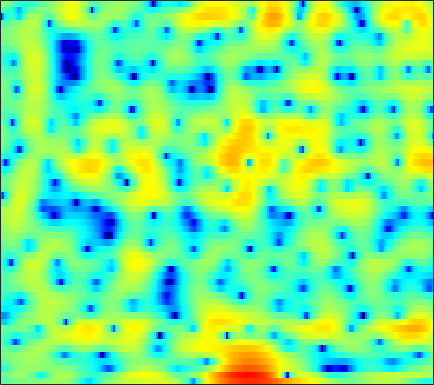

The data file committed next to this chart (first rows):
-2.2253, -2.2265, -2.1003, -1.8593, -1.6202, -1.2697, -0.91983, -0.68138, -0.41158, -0.20106, -0.065087, -0.020887, -0.025262, -0.069303, -0.11843, -0.19459, -0.26115, -0.27692, -0.23616, -0.11728, 0.089052, 0.2884, 0.58499, 0.88434
-2.186, -1.652, -0.928, -0.2508, 0.2088, 0.7342, 1.145, 1.367, 1.531, 1.528, 1.345, 1.077, 0.5139, -0.3109, -1.13, -2.514, -4.225, -5.62, -7.079, -7.014, -5.437, -3.948, -2.117, -0.618
-6.742, -5.553, -4.141, -2.927, -2.146, -1.267, -0.5472, -0.1075, 0.3559, 0.6891, 0.9062, 1, 1.044, 1.009, 0.9405, 0.8183, 0.6794, 0.5818, 0.4766, 0.4189, 0.4087, 0.4288, 0.4761, 0.5315
-2.519, -2.118, -1.575, -1.041, -0.6597, -0.1874, 0.2376, 0.5224, 0.8535, 1.122, 1.33, 1.448, 1.552, 1.597, 1.591, 1.531, 1.416, 1.291, 1.08, 0.8141, 0.497, 0.2245, -0.1856, -0.6449
-0.9314, -0.6989, -0.4151, -0.1507, 0.03621, 0.2827, 0.5351, 0.7301, 0.9939, 1.249, 1.49, 1.656, 1.848, 1.991, 2.059, 2.085, 2.029, 1.924, 1.688, 1.326, 0.8206, 0.3313, -0.4994, -1.577
-1.073, -1.213, -1.486, -1.811, -2.05, -2.295, -2.369, -2.27, -1.917, -1.372, -0.7199, -0.2115, 0.4327, 1.005, 1.373, 1.776, 2.076, 2.224, 2.319, 2.286, 2.123, 1.907, 1.487, 0.9092
-2.449, -3.077, -4.282, -6.035, -7.882, -11.5, -17.13, -18.56, -12.79, -8.595, -5.859, -4.368, -2.877, -1.79, -1.152, -0.4644, 0.1028, 0.4803, 0.9433, 1.373, 1.76, 2.018, 2.308, 2.533
-1.803, -2.163, -2.836, -3.696, -4.426, -5.378, -6.019, -6.1, -5.682, -4.943, -4.212, -3.799, -3.528, -3.594, -3.863, -4.407, -4.856, -4.832, -4.036, -2.612, -1.05, 0.02757, 1.254, 2.226
-1.42, -1.55, -1.659, -1.639, -1.532, -1.295, -1.018, -0.8155, -0.5787, -0.4037, -0.3567, -0.4688, -0.9253, -1.832, -2.908, -5.058, -8.02, -9.665, -7.82, -4.204, -1.371, 0.1917, 1.673, 2.608
-9.095, -10.09, -9.677, -7.756, -6.171, -4.266, -2.733, -1.804, -0.8024, -0.03195, 0.5507, 0.8531, 1.095, 1.205, 1.222, 1.228, 1.288, 1.403, 1.691, 2.121, 2.581, 2.865, 3.065, 2.972
-12.38, -13.53, -13.21, -11.03, -9.265, -7.281, -5.699, -4.704, -3.533, -2.524, -1.652, -1.071, -0.3577, 0.2882, 0.7286, 1.27, 1.752, 2.069, 2.443, 2.751, 2.953, 3.025, 2.995, 2.784
-7.646, -7.753, -7.788, -7.702, -7.576, -7.381, -7.176, -6.979, -6.599, -6.003, -5.14, -4.35, -3.156, -1.944, -1.085, -0.05097, 0.8378, 1.414, 2.051, 2.533, 2.865, 3.023, 3.12, 3.095
-5.994, -5.976, -6.098, -6.474, -6.969, -7.948, -9.451, -11.13, -14.44, -17.5, -14.18, -10.57, -6.838, -4.107, -2.504, -0.8003, 0.5117, 1.292, 2.097, 2.671, 3.058, 3.239, 3.352, 3.348
-4.571, -4.328, -4.186, -4.282, -4.519, -5.083, -5.932, -6.705, -7.651, -7.926, -7.033, -5.74, -3.76, -1.952, -0.787, 0.4996, 1.498, 2.069, 2.608, 2.928, 3.057, 3.042, 2.892, 2.625
-3.554, -3.028, -2.494, -2.088, -1.852, -1.642, -1.494, -1.363, -1.127, -0.8012, -0.3309, 0.1077, 0.7512, 1.391, 1.838, 2.328, 2.671, 2.81, 2.822, 2.636, 2.234, 1.789, 1.014, 0.03801
-3.41, -2.756, -2.01, -1.381, -0.968, -0.4521, 0.04709, 0.4057, 0.8678, 1.332, 1.793, 2.118, 2.494, 2.801, 2.967, 3.075, 3.019, 2.858, 2.471, 1.849, 0.9566, 0.09195, -1.355, -3.246
-3.661, -3.21, -2.66, -2.148, -1.764, -1.183, -0.5254, -0.008289, 0.6901, 1.384, 2.017, 2.426, 2.873, 3.19, 3.316, 3.332, 3.153, 2.88, 2.312, 1.494, 0.434, -0.5352, -2.046, -3.749
-3.982, -4.193, -4.606, -4.949, -4.967, -4.437, -3.309, -2.24, -0.7613, 0.5996, 1.726, 2.418, 3.155, 3.675, 3.904, 4.017, 3.896, 3.643, 3.059, 2.191, 1.016, -0.1022, -1.913, -4.046
-4.299, -5.245, -7.473, -11.67, -18.61, -19.66, -9.502, -5.862, -2.63, -0.4552, 1.083, 1.977, 2.898, 3.547, 3.911, 4.224, 4.324, 4.249, 3.926, 3.298, 2.293, 1.271, -0.5776, -3.158
-3.867, -3.969, -4.411, -4.991, -5.244, -4.996, -4.169, -3.336, -2.271, -1.472, -0.8983, -0.548, -0.1401, 0.3303, 0.7942, 1.474, 2.123, 2.521, 2.869, 2.944, 2.742, 2.433, 1.802, 0.9918
-3.013, -2.445, -1.893, -1.572, -1.42, -1.329, -1.392, -1.548, -2.031, -2.929, -4.371, -5.935, -8.306, -8.874, -7.184, -4.208, -1.752, -0.3564, 0.9982, 1.9, 2.459, 2.672, 2.785, 2.744
-1.9, -1.194, -0.4721, 0.01434, 0.2141, 0.2511, 0.05702, -0.291, -1.073, -2.247, -3.982, -5.657, -8.004, -8.804, -7.421, -4.799, -2.551, -1.231, 0.09228, 1.036, 1.682, 1.988, 2.244, 2.363
-0.9071, -0.2327, 0.4696, 0.969, 1.208, 1.354, 1.313, 1.145, 0.7806, 0.2557, -0.3376, -0.7659, -1.241, -1.438, -1.416, -1.182, -0.8201, -0.5325, -0.1932, 0.06902, 0.2142, 0.2883, 0.3107, 0.2656
0.09292, 0.7234, 1.42, 1.936, 2.215, 2.456, 2.52, 2.484, 2.32, 2.039, 1.688, 1.381, 0.9579, 0.5338, 0.2192, -0.1863, -0.5804, -0.8839, -1.292, -1.726, -2.165, -2.482, -2.88, -3.219
1.086, 1.671, 2.327, 2.841, 3.129, 3.387, 3.49, 3.482, 3.334, 3.056, 2.632, 2.222, 1.587, 0.8117, 0.1756, -0.7534, -1.767, -2.568, -3.686, -4.836, -5.989, -6.905, -8.056, -9.023
1.754, 2.247, 2.815, 3.305, 3.604, 3.886, 4.055, 4.064, 3.923, 3.592, 3.042, 2.495, 1.553, 0.3753, -0.6595, -2.257, -4.055, -5.489, -7.439, -9.32, -11.19, -12.7, -15.18, -18.87
1.409, 1.735, 2.286, 2.892, 3.352, 3.901, 4.296, 4.457, 4.477, 4.21, 3.668, 3.041, 1.887, 0.355, -1.133, -3.555, -6.651, -9.498, -13.9, -17.58, -17.67, -16.88, -16.68, -17.09
-2.436, -2.375, -1.245, 0.4509, 1.696, 3.126, 4.15, 4.691, 5.073, 5.096, 4.743, 4.229, 3.21, 1.744, 0.3621, -1.968, -4.921, -7.584, -11.55, -14.44, -14.17, -13.23, -12.14, -11.45
-14.07, -17.8, -8.036, -3.006, -0.5793, 1.708, 3.257, 4.07, 4.735, 5.027, 4.926, 4.643, 3.967, 2.977, 2.056, 0.5682, -1.093, -2.387, -4.039, -5.547, -6.609, -7.314, -7.901, -8.355
-3.071, -2.956, -2.127, -0.8405, 0.2165, 1.501, 2.589, 3.226, 3.837, 4.172, 4.228, 4.103, 3.687, 3.043, 2.382, 1.359, 0.1488, -0.8496, -2.289, -3.821, -5.472, -6.769, -8.628, -10.55
-1.631, -1.274, -0.7113, 0.02812, 0.6173, 1.425, 2.204, 2.706, 3.267, 3.615, 3.786, 3.743, 3.512, 3.031, 2.542, 1.692, 0.6285, -0.3044, -1.709, -3.299, -5.158, -6.723, -9.365, -12.87
-3.136, -2.741, -2.121, -1.386, -0.7299, 0.2191, 1.16, 1.811, 2.549, 3.111, 3.453, 3.562, 3.504, 3.194, 2.802, 2.031, 1.012, 0.09556, -1.322, -2.874, -4.451, -5.564, -6.744, -7.478
-6.342, -6.946, -7.121, -6.149, -4.724, -2.697, -0.9428, 0.2058, 1.41, 2.369, 2.999, 3.344, 3.517, 3.452, 3.158, 2.504, 1.479, 0.4188, -1.414, -3.774, -6.726, -8.836, -9.709, -7.895
-8.45, -12.19, -20.14, -14.18, -9.601, -5.758, -3.419, -2.075, -0.7085, 0.4166, 1.328, 1.914, 2.481, 2.791, 2.817, 2.57, 1.902, 1.097, -0.4566, -2.731, -5.816, -8.508, -9.437, -6.264
-3.744, -4.733, -5.679, -6.105, -6.063, -5.969, -5.833, -5.798, -5.456, -4.631, -3.222, -2.112, -0.6762, 0.4178, 1.056, 1.528, 1.652, 1.547, 1.176, 0.6151, 0.1036, -0.1686, -0.1775, 0.2195
-0.9467, -1.684, -2.763, -3.889, -4.868, -6.59, -9.077, -12.08, -19.86, -18.05, -9.989, -6.617, -3.494, -1.386, -0.241, 0.8168, 1.498, 1.798, 1.996, 2.063, 2.031, 2.028, 2.035, 2.101
0.2541, -0.4104, -1.378, -2.433, -3.325, -4.567, -6.008, -6.99, -7.805, -7.348, -5.642, -4.176, -2.265, -0.7092, 0.1947, 1.128, 1.739, 2.012, 2.183, 2.19, 2.073, 1.955, 1.793, 1.672
0.507, -0.06249, -0.8456, -1.657, -2.215, -2.795, -3.081, -3.1, -2.785, -2.159, -1.297, -0.5346, 0.4182, 1.286, 1.782, 2.254, 2.44, 2.409, 2.134, 1.601, 0.9286, 0.3566, -0.3109, -0.7327
0.2001, -0.4301, -1.55, -2.891, -3.843, -4.665, -4.358, -3.521, -2.015, -0.4696, 0.8896, 1.793, 2.744, 3.435, 3.777, 3.932, 3.75, 3.364, 2.47, 1.077, -0.9218, -2.873, -6.006, -8.187
-0.8319, -1.553, -3.2, -6.062, -9.657, -21.83, -14.32, -8.044, -3.488, -0.5806, 1.414, 2.542, 3.643, 4.333, 4.638, 4.702, 4.417, 3.929, 2.884, 1.328, -0.8767, -3.071, -6.61, -9.264
-1.876, -2.125, -2.782, -3.688, -4.314, -4.772, -4.23, -3.291, -1.732, -0.1688, 1.165, 1.988, 2.855, 3.435, 3.687, 3.764, 3.552, 3.213, 2.512, 1.561, 0.4337, -0.4732, -1.589, -2.454
-1.906, -1.835, -1.858, -1.901, -1.915, -1.797, -1.488, -1.095, -0.4381, 0.3085, 1.087, 1.609, 2.219, 2.681, 2.882, 2.995, 2.877, 2.656, 2.191, 1.549, 0.7578, 0.1298, -0.762, -1.622
-1.41, -1.29, -1.231, -1.259, -1.311, -1.302, -1.199, -0.9921, -0.5347, 0.08907, 0.8197, 1.379, 2.052, 2.585, 2.87, 3.068, 3.05, 2.876, 2.453, 1.818, 0.9842, 0.2437, -0.8521, -2.037
-0.5252, -0.5058, -0.7358, -1.262, -1.787, -2.62, -3.289, -3.472, -2.949, -1.716, -0.2445, 0.8494, 2.074, 3.008, 3.524, 3.909, 3.995, 3.855, 3.394, 2.626, 1.574, 0.5635, -1.063, -3.006
0.3138, 0.1404, -0.4922, -1.642, -2.954, -5.702, -10.71, -18.57, -13.54, -6.042, -2.003, 0.05888, 2.057, 3.43, 4.123, 4.669, 4.809, 4.679, 4.182, 3.315, 2.056, 0.8521, -1.179, -3.794
-0.005487, -0.2411, -0.7845, -1.59, -2.388, -3.626, -4.769, -5.176, -4.503, -2.735, -0.7372, 0.6175, 2.154, 3.286, 3.864, 4.337, 4.428, 4.257, 3.723, 2.836, 1.571, 0.3843, -1.478, -3.722
-1.197, -1.358, -1.614, -1.93, -2.157, -2.347, -2.278, -2.021, -1.363, -0.4148, 0.6899, 1.512, 2.5, 3.289, 3.716, 4.021, 4.024, 3.803, 3.221, 2.309, 1.088, -0.03564, -1.811, -3.839
-3.133, -3.153, -3.367, -3.749, -4.041, -4.222, -3.923, -3.259, -1.994, -0.5249, 0.92, 1.893, 2.962, 3.763, 4.18, 4.437, 4.384, 4.14, 3.523, 2.581, 1.319, 0.168, -1.661, -3.799
-5.558, -5.203, -5.526, -6.822, -8.615, -12.47, -14.36, -10.2, -5.274, -1.861, 0.5874, 1.987, 3.361, 4.298, 4.751, 5.02, 4.936, 4.662, 4.01, 3.029, 1.718, 0.5275, -1.347, -3.559
-5.813, -5.174, -5.037, -5.619, -6.421, -7.643, -7.526, -6.023, -3.29, -0.7943, 1.206, 2.393, 3.562, 4.332, 4.672, 4.846, 4.678, 4.343, 3.614, 2.59, 1.257, 0.03752, -1.874, -4.078
-3.464, -3.042, -2.602, -2.311, -2.132, -1.807, -1.272, -0.6691, 0.2749, 1.286, 2.223, 2.825, 3.468, 3.867, 3.988, 3.932, 3.622, 3.203, 2.411, 1.345, -0.00866, -1.208, -3.074, -5.297
-1.491, -1.188, -0.7992, -0.4183, -0.1359, 0.2906, 0.7482, 1.118, 1.645, 2.16, 2.62, 2.897, 3.165, 3.271, 3.23, 2.977, 2.516, 2.029, 1.195, 0.1303, -1.16, -2.273, -3.934, -5.892
-0.4691, -0.2856, -0.02252, 0.2896, 0.5587, 0.9281, 1.318, 1.589, 1.962, 2.312, 2.618, 2.792, 2.902, 2.874, 2.751, 2.412, 1.846, 1.292, 0.3602, -0.7546, -1.977, -2.948, -4.27, -5.542
-0.5429, -0.5218, -0.3161, 0.01661, 0.3042, 0.6707, 1.039, 1.321, 1.681, 2.048, 2.402, 2.643, 2.864, 2.925, 2.827, 2.502, 1.893, 1.218, 0.02949, -1.472, -3.191, -4.44, -5.735, -6.201
-3.731, -3.654, -2.731, -1.709, -1.152, -0.6892, -0.509, -0.3826, -0.123, 0.3963, 1.142, 1.758, 2.53, 3.057, 3.24, 3.161, 2.701, 2.036, 0.6784, -1.396, -4.662, -8.582, -19.5, -13.27
-22.06, -13.34, -7.203, -4.72, -4, -4.159, -5.524, -7.338, -9.484, -7.987, -4.59, -2.498, -0.4326, 0.9401, 1.622, 2.081, 2.107, 1.884, 1.214, 0.1617, -1.197, -2.236, -3.063, -2.572
-3.385, -3.699, -3.702, -3.755, -4.084, -5.162, -7.102, -9.153, -11.59, -10.49, -7.475, -5.573, -3.683, -2.36, -1.636, -0.9391, -0.5008, -0.2846, -0.138, -0.1134, -0.1026, -0.04, 0.2155, 0.6959
0.9488, 0.5643, 0.003113, -0.6276, -1.196, -2.071, -3.036, -3.74, -4.505, -4.939, -5.063, -5.03, -4.961, -4.82, -4.663, -4.227, -3.592, -3.086, -2.373, -1.713, -1.124, -0.7108, -0.1535, 0.4684
